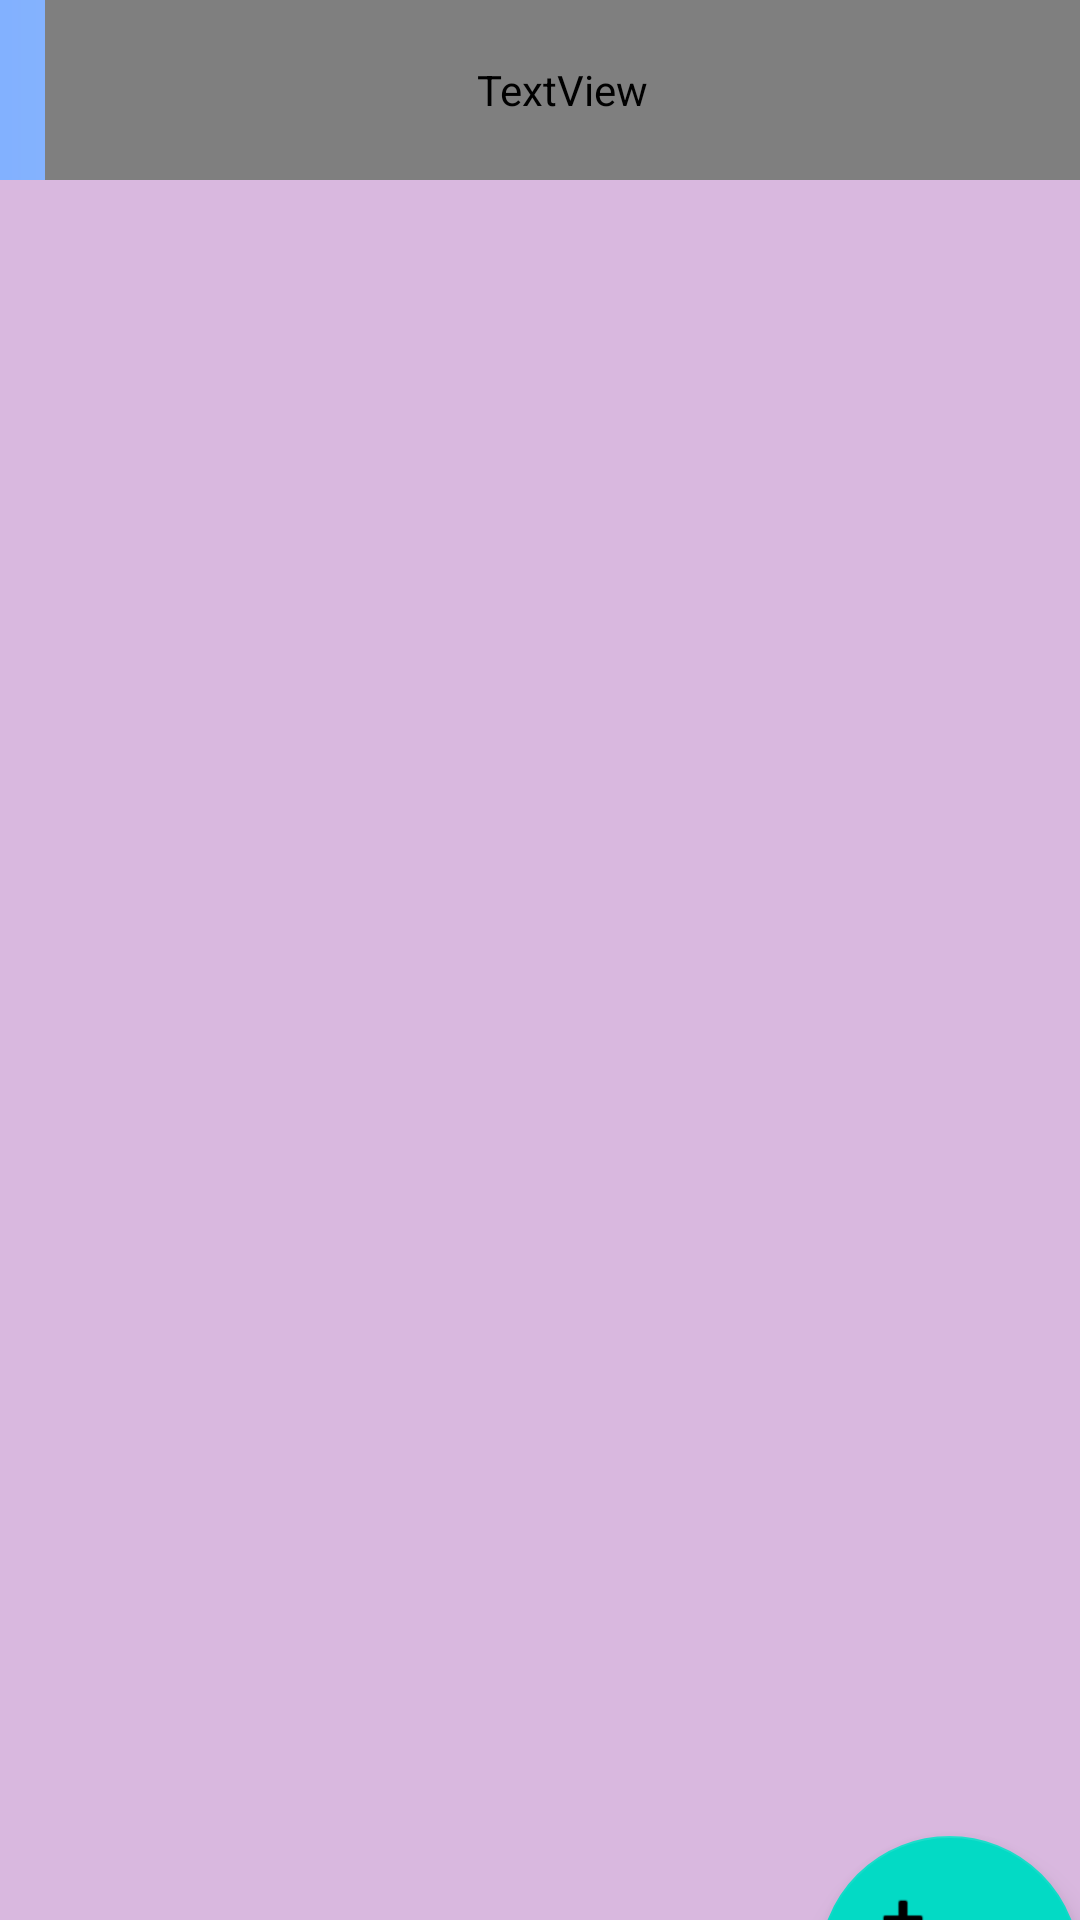

Reconstruct the res/layout file that produces this screen, plus the resources it refers to.
<!-- AndroidManifest.xml: application theme Theme.IPROCEED -->
<!-- res/layout/activity_course_list.xml -->
<?xml version="1.0" encoding="utf-8"?>
<LinearLayout xmlns:android="http://schemas.android.com/apk/res/android"
    xmlns:app="http://schemas.android.com/apk/res-auto"
    xmlns:tools="http://schemas.android.com/tools"
    android:layout_width="match_parent"
    android:layout_height="match_parent"
    tools:context=".CourseListActivity"
    android:background="#D9B8DF"
    android:orientation="vertical">

    <LinearLayout
        android:layout_width="match_parent"
        android:layout_height="60dp"
        android:background="@drawable/bg_header"
        android:orientation="horizontal"
        android:layout_marginBottom="20dp"
        >
        <TextView
            android:layout_width="match_parent"
            android:layout_height="match_parent"
            android:fontFamily="@font/poppins_semibold"
            android:text="Create Content"
            android:gravity="start|bottom"
            android:layout_marginLeft="15dp"
            android:textColor="@color/white"
            android:textStyle="bold"
            android:textSize="25sp"/>

    </LinearLayout>

    <androidx.recyclerview.widget.RecyclerView
        android:id="@+id/my_recycler"
        android:layout_width="397dp"
        android:layout_height="527dp"
        android:layout_marginTop="5dp"
        app:layoutManager="androidx.recyclerview.widget.LinearLayoutManager"
        tools:context="com.example.iproceed.CourseListActivity"
        tools:listitem="@layout/list_item" />

    <com.google.android.material.floatingactionbutton.FloatingActionButton
        android:id="@+id/fab"
        android:layout_width="111dp"
        android:layout_height="87dp"
        android:layout_gravity="bottom|end"
        android:layout_margin="@dimen/fab_margin"
        android:tint="@android:color/white"
        app:srcCompat="@android:drawable/ic_input_add"
        tools:ignore="SpeakableTextPresentCheck" />


</LinearLayout>
<!-- res/layout/list_item.xml (included above) -->
<?xml version="1.0" encoding="utf-8"?>
<androidx.cardview.widget.CardView xmlns:android="http://schemas.android.com/apk/res/android"
    xmlns:app="http://schemas.android.com/apk/res-auto"
    android:layout_width="match_parent"
    android:layout_height="wrap_content"
    android:layout_marginStart="10dp"
    android:layout_marginTop="5dp"
    android:layout_marginEnd="10dp"
    android:layout_marginBottom="5dp"
    app:cardBackgroundColor="@android:color/white"
    app:cardCornerRadius="5dp">

    <LinearLayout
        android:layout_width="match_parent"
        android:layout_height="wrap_content"
        android:orientation="horizontal">

        <TextView
            android:id="@+id/txv_course"
            android:layout_width="wrap_content"
            android:layout_height="wrap_content"
            android:layout_margin="@dimen/text_margin"
            android:text="Course"
            android:textColor="#303030"
            android:textSize="20sp" />

    </LinearLayout>
</androidx.cardview.widget.CardView>
<!-- resources referenced by this layout -->
<resources>
  <!-- drawable bg_header (drawable) -->
  <?xml version="1.0" encoding="utf-8"?>
  <shape android:shape="rectangle" xmlns:android="http://schemas.android.com/apk/res/android">
  
      <gradient android:startColor="#AFCBE1"
          android:endColor="#82B1FF"
          android:angle="180"
          android:type="linear"/>
  
  </shape>
  <style name="Theme.IPROCEED" parent="Theme.MaterialComponents.DayNight.NoActionBar">
          
          <item name="colorPrimary">#D9B8DF</item>
          <item name="colorPrimaryVariant">#D9B8DF</item>
          <item name="colorOnPrimary">@color/white</item>
          
          <item name="colorSecondary">@color/teal_200</item>
          <item name="colorSecondaryVariant">@color/teal_700</item>
          <item name="colorOnSecondary">@color/black</item>
          
          <item name="android:statusBarColor" tools:targetApi="l">?attr/colorPrimaryVariant</item>
          
      </style>
  <!-- not gathered from this repository: default colours our renderer supplied (Android Studio template values) -->
  <color name="teal_200">#FF03DAC5</color>
  <color name="teal_700">#FF018786</color>
  <color name="black">#FF000000</color>
  <color name="white">#FFFFFFFF</color>
</resources>
